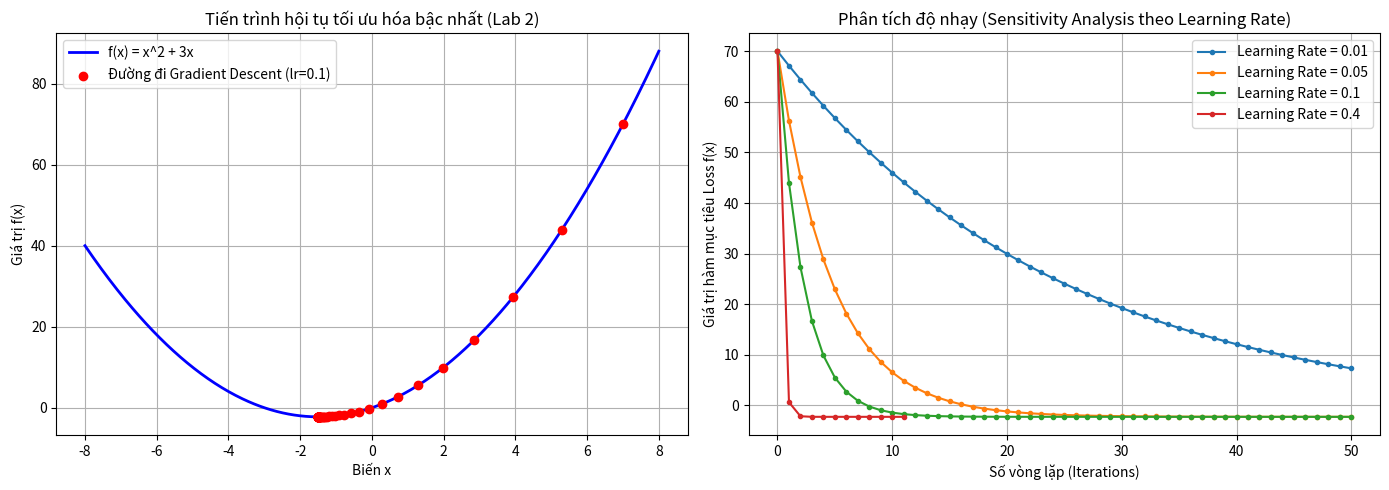

Source code (Python):
import numpy as np
import matplotlib.pyplot as plt


# 1. ĐỊNH NGHĨA HÀM MỤC TIÊU VÀ ĐẠO HÀM (NỀN TẢNG LAB 2)

def objective_function(x):
    """Hàm mục tiêu cần tìm cực tiểu: f(x) = x^2 + 3x"""
    return x**2 + 3*x

def compute_gradient(x):
    """Đạo hàm bậc nhất của hàm mục tiêu: f'(x) = 2x + 3"""
    return 2*x + 3

def gradient_descent(start_point, learning_rate=0.1, n_iter=100, tolerance=1e-6):
    """
    Thuật toán Gradient Descent (Mở rộng từ Bài thực hành 2)
    """
    x = start_point
    history = [x]
    losses = [objective_function(x)]
    
    for i in range(n_iter):
        grad = compute_gradient(x)
        new_x = x - learning_rate * grad
        
        history.append(new_x)
        losses.append(objective_function(new_x))
        
        # Điều kiện dừng khi đạt độ dung sai
        if abs(new_x - x) < tolerance:
            print(f"[Info] Hội tụ tại bước lặp thứ {i+1} với learning_rate = {learning_rate}")
            break
            
        x = new_x
        
    return x, history, losses

# 2. CHẠY THỰC NGHIỆM VÀ XUẤT KẾT QUẢ

if __name__ == "__main__":
    print("--- BẮT ĐẦU CHẠY THỰC NGHIỆM ĐỒ ÁN TỐI ƯU HÓA ---")
    
    start_point = 7.0
    n_iter = 50
    
    # Chạy với tham số chuẩn (Learning Rate = 0.1)
    optimal_x, history_default, losses_default = gradient_descent(
        start_point=start_point, learning_rate=0.1, n_iter=n_iter
    )
    print(f"Nghiệm tối ưu tìm được: x = {optimal_x:.6f}")
    print(f"Giá trị cực tiểu f(x)    : {objective_function(optimal_x):.6f}\n")

    # 3. PHẦN MỞ RỘNG: PHÂN TÍCH ĐỘ NHẠY (SENSITIVITY ANALYSIS)
    # Khảo sát các mức Learning Rate khác nhau để lấy điểm cao

    learning_rates = [0.01, 0.05, 0.1, 0.4]
    experiment_results = {}

    print("--- KẾT QUẢ KHẢO SÁT CÁC LEARNING RATE ---")
    for lr in learning_rates:
        final_x, history, losses = gradient_descent(
            start_point=start_point, learning_rate=lr, n_iter=n_iter
        )
        experiment_results[lr] = losses
        print(f"lr = {lr:4.2f} --> x = {final_x:9.6f} | Tổng số bước: {len(history)}")


    # 4. TRỰC QUAN HÓA VÀ VẼ BIỂU ĐỒ (DÙNG ĐỂ CHÈN VÀO BÁO CÁO)

    plt.figure(figsize=(14, 5))

    # Biểu đồ 1: Tiến trình dịch chuyển của Gradient Descent trên hàm số
    plt.subplot(1, 2, 1)
    x_vals = np.linspace(-8, 8, 500)
    y_vals = objective_function(x_vals)
    plt.plot(x_vals, y_vals, label="f(x) = x^2 + 3x", color='blue', linewidth=2)
    plt.scatter(
        history_default, 
        [objective_function(x) for x in history_default], 
        color='red', zorder=5, label='Đường đi Gradient Descent (lr=0.1)'
    )
    plt.title("Tiến trình hội tụ tối ưu hóa bậc nhất (Lab 2)")
    plt.xlabel("Biến x")
    plt.ylabel("Giá trị f(x)")
    plt.legend()
    plt.grid(True)

    # Biểu đồ 2: So sánh độ nhạy hội tụ theo các Learning Rate khác nhau
    plt.subplot(1, 2, 2)
    for lr, losses in experiment_results.items():
        plt.plot(losses, marker='o', markersize=3, label=f'Learning Rate = {lr}')
        
    plt.title("Phân tích độ nhạy (Sensitivity Analysis theo Learning Rate)")
    plt.xlabel("Số vòng lặp (Iterations)")
    plt.ylabel("Giá trị hàm mục tiêu Loss f(x)")
    plt.legend()
    plt.grid(True)

    plt.tight_layout()
    
    print("\n[Thành công] Đã chạy xong! Đang hiển thị biểu đồ kết quả...")
    plt.show()
